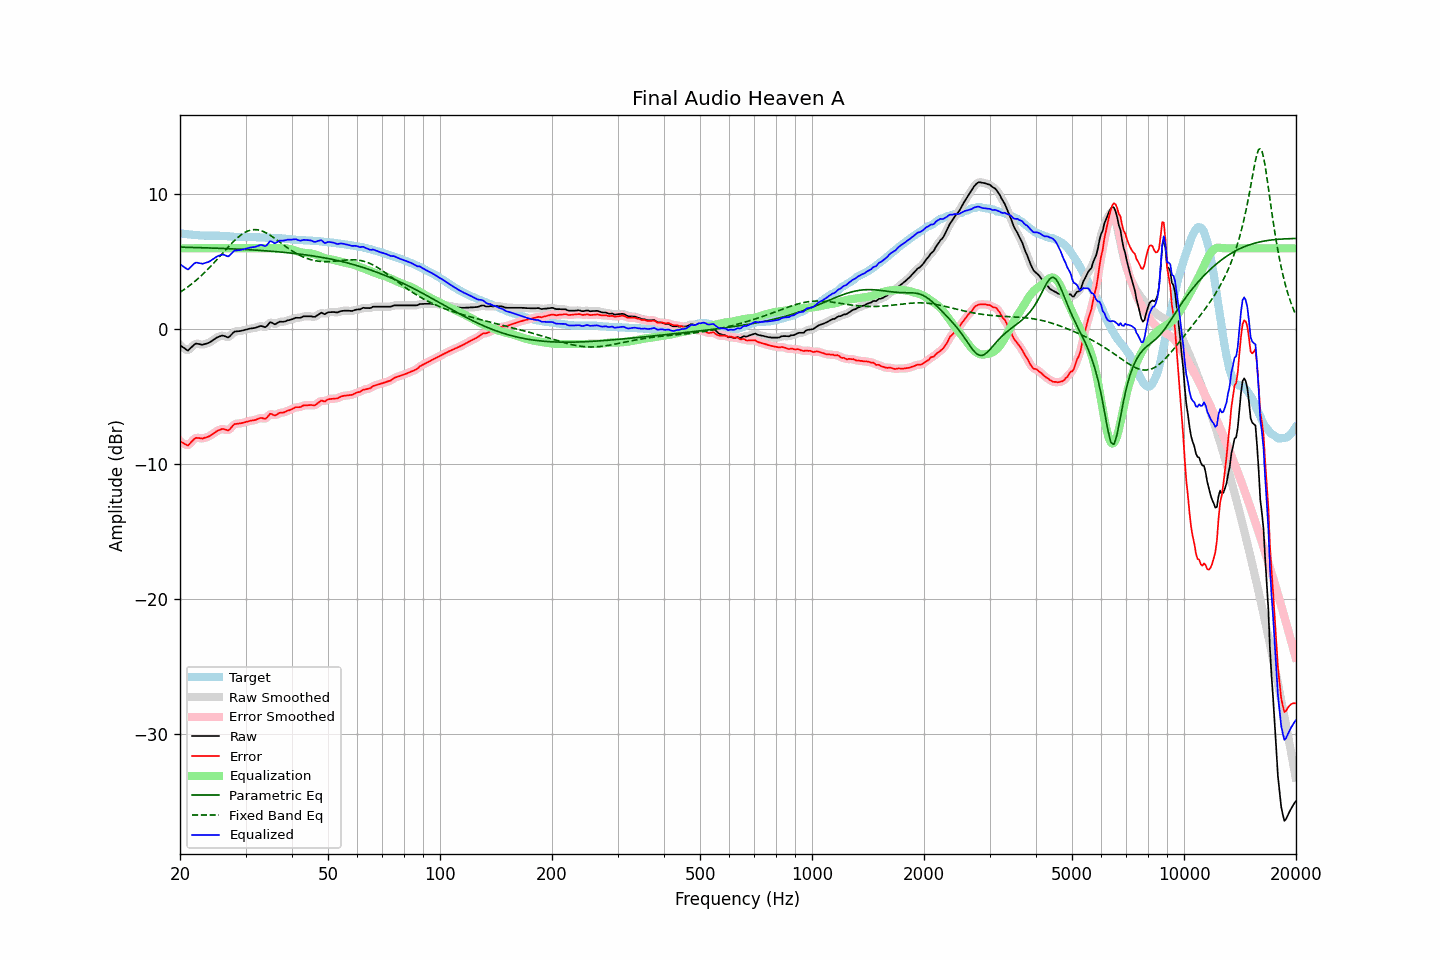

The data file committed next to this chart (first rows):
frequency, raw, error, smoothed, error_smoothed, equalization, parametric_eq, fixed_band_eq, equalized_raw, equalized_smoothed, target
20.00, -1.18, -8.29, -1.16, -8.27, 6.00, 6.09, 2.74, 4.82, 4.84, 7.11
20.20, -1.26, -8.36, -1.28, -8.37, 6.00, 6.08, 2.82, 4.74, 4.72, 7.10
20.40, -1.35, -8.42, -1.38, -8.45, 6.00, 6.08, 2.90, 4.65, 4.62, 7.08
20.61, -1.42, -8.49, -1.45, -8.51, 6.00, 6.08, 2.98, 4.58, 4.55, 7.07
20.81, -1.52, -8.56, -1.51, -8.56, 6.00, 6.07, 3.06, 4.48, 4.49, 7.05
21.02, -1.57, -8.61, -1.52, -8.56, 6.00, 6.07, 3.15, 4.43, 4.48, 7.04
21.23, -1.45, -8.48, -1.47, -8.49, 6.00, 6.07, 3.24, 4.55, 4.53, 7.03
21.44, -1.34, -8.36, -1.35, -8.36, 6.00, 6.07, 3.33, 4.66, 4.65, 7.01
21.66, -1.23, -8.22, -1.22, -8.22, 6.00, 6.06, 3.43, 4.77, 4.78, 6.99
21.87, -1.11, -8.11, -1.13, -8.12, 6.00, 6.06, 3.53, 4.89, 4.87, 6.99
22.09, -1.05, -8.04, -1.07, -8.06, 6.00, 6.06, 3.63, 4.95, 4.93, 6.98
22.31, -1.07, -8.05, -1.07, -8.04, 6.00, 6.05, 3.73, 4.93, 4.93, 6.97
22.54, -1.09, -8.06, -1.10, -8.06, 6.00, 6.05, 3.84, 4.91, 4.90, 6.96
22.76, -1.12, -8.08, -1.12, -8.08, 6.00, 6.05, 3.95, 4.88, 4.88, 6.95
22.99, -1.14, -8.10, -1.13, -8.07, 6.00, 6.04, 4.06, 4.86, 4.87, 6.95
23.22, -1.10, -8.04, -1.11, -8.05, 6.00, 6.04, 4.17, 4.90, 4.89, 6.94
23.45, -1.07, -8.01, -1.08, -8.02, 6.00, 6.03, 4.29, 4.93, 4.92, 6.94
23.69, -1.04, -7.97, -1.04, -7.97, 6.00, 6.03, 4.41, 4.96, 4.96, 6.94
23.92, -0.99, -7.93, -0.99, -7.93, 6.00, 6.03, 4.53, 5.01, 5.01, 6.94
24.16, -0.92, -7.86, -0.92, -7.86, 6.00, 6.02, 4.65, 5.08, 5.08, 6.94
24.40, -0.84, -7.78, -0.84, -7.78, 6.00, 6.02, 4.78, 5.16, 5.16, 6.94
24.65, -0.76, -7.69, -0.76, -7.69, 6.00, 6.01, 4.90, 5.24, 5.24, 6.93
24.89, -0.67, -7.61, -0.68, -7.61, 6.00, 6.01, 5.03, 5.33, 5.32, 6.93
25.14, -0.60, -7.54, -0.61, -7.54, 6.00, 6.01, 5.17, 5.40, 5.39, 6.93
25.39, -0.55, -7.49, -0.55, -7.48, 6.00, 6.00, 5.30, 5.45, 5.45, 6.93
25.65, -0.51, -7.44, -0.50, -7.43, 6.00, 6.00, 5.43, 5.49, 5.50, 6.92
25.91, -0.47, -7.39, -0.48, -7.40, 6.00, 5.99, 5.56, 5.53, 5.52, 6.92
26.16, -0.48, -7.38, -0.48, -7.39, 6.00, 5.99, 5.70, 5.52, 5.52, 6.91
26.43, -0.51, -7.42, -0.52, -7.43, 6.00, 5.98, 5.83, 5.49, 5.48, 6.91
26.69, -0.56, -7.46, -0.57, -7.46, 6.00, 5.98, 5.96, 5.44, 5.43, 6.90
26.96, -0.60, -7.49, -0.57, -7.46, 6.00, 5.97, 6.09, 5.40, 5.43, 6.89
27.23, -0.52, -7.40, -0.51, -7.39, 6.00, 5.97, 6.22, 5.48, 5.49, 6.88
27.50, -0.39, -7.26, -0.39, -7.26, 6.00, 5.96, 6.35, 5.61, 5.61, 6.87
27.77, -0.26, -7.12, -0.27, -7.13, 6.00, 5.96, 6.47, 5.74, 5.73, 6.86
28.05, -0.16, -7.01, -0.19, -7.04, 6.00, 5.95, 6.59, 5.84, 5.81, 6.85
28.33, -0.15, -7.00, -0.15, -7.00, 6.00, 5.95, 6.70, 5.85, 5.85, 6.85
28.62, -0.14, -6.99, -0.14, -6.98, 6.00, 5.94, 6.80, 5.86, 5.86, 6.85
28.90, -0.13, -6.97, -0.13, -6.97, 6.00, 5.93, 6.90, 5.87, 5.87, 6.84
29.19, -0.11, -6.96, -0.11, -6.95, 6.00, 5.93, 6.99, 5.89, 5.89, 6.84
29.48, -0.08, -6.93, -0.09, -6.93, 6.00, 5.92, 7.08, 5.92, 5.91, 6.84
29.78, -0.05, -6.89, -0.06, -6.90, 6.00, 5.92, 7.15, 5.95, 5.94, 6.84
30.08, -0.03, -6.86, -0.02, -6.86, 6.00, 5.91, 7.21, 5.97, 5.98, 6.84
30.38, 0.00, -6.83, 0.01, -6.83, 6.00, 5.90, 7.27, 6.00, 6.01, 6.84
30.68, 0.04, -6.80, 0.04, -6.80, 6.00, 5.90, 7.31, 6.04, 6.04, 6.83
30.99, 0.06, -6.77, 0.06, -6.77, 6.00, 5.89, 7.35, 6.06, 6.06, 6.83
31.30, 0.08, -6.75, 0.08, -6.75, 6.00, 5.88, 7.37, 6.08, 6.08, 6.83
31.61, 0.10, -6.73, 0.09, -6.73, 6.00, 5.87, 7.38, 6.10, 6.09, 6.83
31.93, 0.12, -6.71, 0.12, -6.70, 6.00, 5.87, 7.38, 6.12, 6.12, 6.83
32.24, 0.16, -6.66, 0.16, -6.65, 6.00, 5.86, 7.37, 6.16, 6.16, 6.81
32.57, 0.20, -6.61, 0.21, -6.61, 6.00, 5.85, 7.35, 6.20, 6.21, 6.81
32.89, 0.25, -6.56, 0.23, -6.58, 6.00, 5.84, 7.32, 6.25, 6.23, 6.81
33.22, 0.24, -6.57, 0.22, -6.59, 6.00, 5.83, 7.28, 6.24, 6.22, 6.81
33.55, 0.19, -6.61, 0.19, -6.61, 6.00, 5.83, 7.24, 6.19, 6.19, 6.80
33.89, 0.16, -6.63, 0.19, -6.60, 6.00, 5.82, 7.18, 6.16, 6.19, 6.79
34.23, 0.23, -6.55, 0.26, -6.52, 6.00, 5.81, 7.12, 6.23, 6.26, 6.79
34.57, 0.39, -6.40, 0.38, -6.40, 6.00, 5.80, 7.05, 6.39, 6.38, 6.78
34.92, 0.52, -6.26, 0.48, -6.31, 6.00, 5.79, 6.97, 6.52, 6.48, 6.78
35.27, 0.51, -6.27, 0.49, -6.29, 6.00, 5.78, 6.90, 6.51, 6.49, 6.78
35.62, 0.44, -6.34, 0.45, -6.32, 6.00, 5.77, 6.81, 6.44, 6.45, 6.77
35.97, 0.37, -6.39, 0.41, -6.35, 6.00, 5.76, 6.73, 6.37, 6.41, 6.76
... 635 more rows
